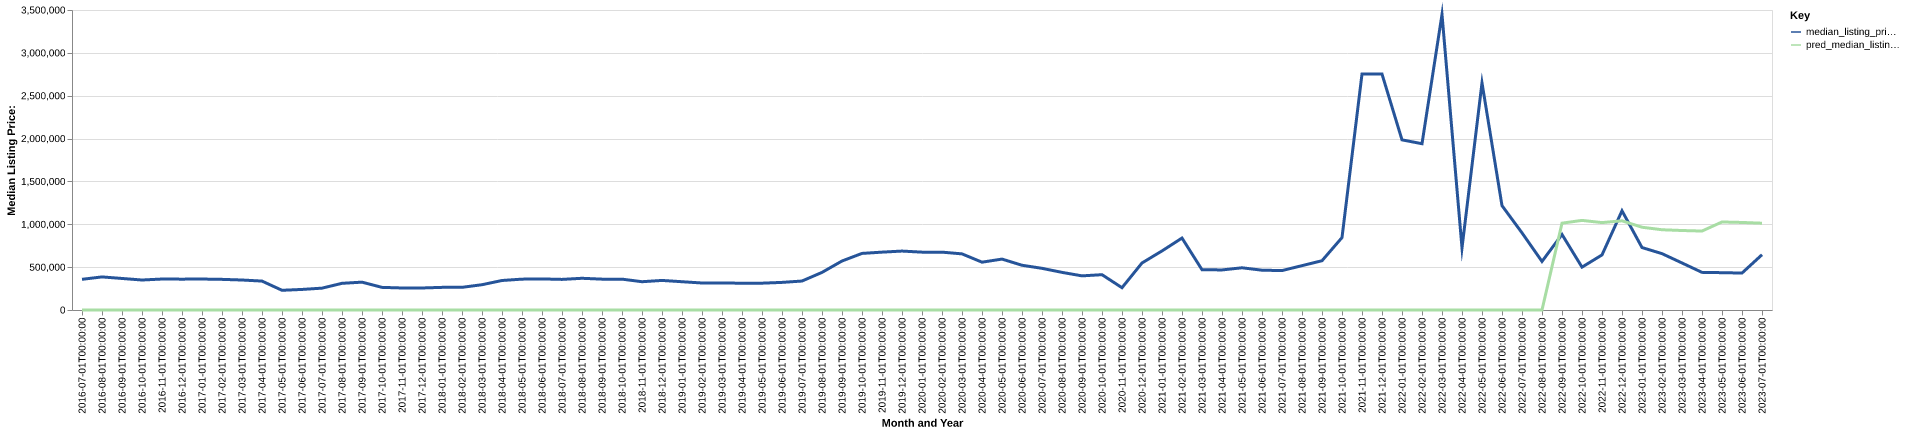

The file beside this chart, header and first rows:
date, time_idx, median_listing_price, thirty_year_interest_rate_five, month, county_name, active_listing_count, median_days_on_market, pred_median_listing_price, month_year
2016-07-01, 0, 358000, 3.72, 7, wayne, ut, 22.0, 67.0, 0, Jul-2016
2016-08-01, 1, 386000, 3.73, 8, wayne, ut, 17.0, 60.0, 0, Aug-2016
2016-09-01, 2, 367950, 3.66, 9, wayne, ut, 18.0, 77.0, 0, Sep-2016
2016-10-01, 3, 349900, 3.64, 10, wayne, ut, 21.0, 83.0, 0, Oct-2016
2016-11-01, 4, 361225, 3.66, 11, wayne, ut, 21.0, 66.0, 0, Nov-2016
2016-12-01, 5, 360000, 3.48, 12, wayne, ut, 21.0, 80.0, 0, Dec-2016
2017-01-01, 6, 361225, 3.45, 1, wayne, ut, 20.0, 100.0, 0, Jan-2017
2017-02-01, 7, 357400, 3.5, 2, wayne, ut, 17.0, 111.0, 0, Feb-2017
2017-03-01, 8, 349900, 3.52, 3, wayne, ut, 18.0, 136.0, 0, Mar-2017
2017-04-01, 9, 337400, 4.03, 4, wayne, ut, 19.0, 160.0, 0, Apr-2017
2017-05-01, 10, 229925, 4.32, 5, wayne, ut, 22.0, 158.0, 0, May-2017
2017-06-01, 11, 239900, 4.2, 6, wayne, ut, 20.0, 164.0, 0, Jun-2017
2017-07-01, 12, 254950, 4.19, 7, wayne, ut, 22.0, 124.0, 0, Jul-2017
2017-08-01, 13, 311175, 4.3, 8, wayne, ut, 20.0, 155.0, 0, Aug-2017
2017-09-01, 14, 324900, 4.1, 9, wayne, ut, 16.0, 105.0, 0, Sep-2017
2017-10-01, 15, 264000, 4.05, 10, wayne, ut, 13.0, 118.0, 0, Oct-2017
2017-11-01, 16, 256950, 3.94, 11, wayne, ut, 17.0, 127.0, 0, Nov-2017
2017-12-01, 17, 256950, 4.03, 12, wayne, ut, 16.0, 150.0, 0, Dec-2017
2018-01-01, 18, 264000, 3.93, 1, wayne, ut, 19.0, 99.0, 0, Jan-2018
2018-02-01, 19, 264500, 3.83, 2, wayne, ut, 20.0, 106.0, 0, Feb-2018
2018-03-01, 20, 295000, 3.94, 3, wayne, ut, 16.0, 130.0, 0, Mar-2018
2018-04-01, 21, 344250, 3.95, 4, wayne, ut, 15.0, 116.0, 0, Apr-2018
2018-05-01, 22, 360000, 3.99, 5, wayne, ut, 14.0, 141.0, 0, May-2018
2018-06-01, 23, 362500, 4.15, 6, wayne, ut, 16.0, 81.0, 0, Jun-2018
2018-07-01, 24, 357000, 4.4, 7, wayne, ut, 20.0, 45.0, 0, Jul-2018
2018-08-01, 25, 369950, 4.46, 8, wayne, ut, 20.0, 68.0, 0, Aug-2018
2018-09-01, 26, 360000, 4.58, 9, wayne, ut, 18.0, 83.0, 0, Sep-2018
2018-10-01, 27, 360000, 4.66, 10, wayne, ut, 18.0, 112.0, 0, Oct-2018
2018-11-01, 28, 330000, 4.62, 11, wayne, ut, 21.0, 106.0, 0, Nov-2018
2018-12-01, 29, 345000, 4.54, 12, wayne, ut, 17.0, 112.0, 0, Dec-2018
2019-01-01, 30, 330000, 4.6, 1, wayne, ut, 15.0, 138.0, 0, Jan-2019
2019-02-01, 31, 315000, 4.72, 2, wayne, ut, 13.0, 120.0, 0, Feb-2019
2019-03-01, 32, 314142, 4.9, 3, wayne, ut, 14.0, 108.0, 0, Mar-2019
2019-04-01, 33, 313142, 4.94, 4, wayne, ut, 16.0, 82.0, 0, Apr-2019
2019-05-01, 34, 312999, 4.75, 5, wayne, ut, 19.0, 75.0, 0, May-2019
2019-06-01, 35, 322000, 4.51, 6, wayne, ut, 20.0, 103.0, 0, Jun-2019
2019-07-01, 36, 338000, 4.41, 7, wayne, ut, 18.0, 115.0, 0, Jul-2019
2019-08-01, 37, 438636, 4.41, 8, wayne, ut, 15.0, 112.0, 0, Aug-2019
2019-09-01, 38, 571591, 4.2, 9, wayne, ut, 13.0, 92.0, 0, Sep-2019
2019-10-01, 39, 660227, 4.14, 10, wayne, ut, 11.0, 73.0, 0, Oct-2019
2019-11-01, 40, 675000, 3.84, 11, wayne, ut, 12.0, 81.0, 0, Nov-2019
2019-12-01, 41, 687500, 3.81, 12, wayne, ut, 12.0, 75.0, 0, Dec-2019
2020-01-01, 42, 675000, 3.75, 1, wayne, ut, 13.0, 116.0, 0, Jan-2020
2020-02-01, 43, 675000, 3.73, 2, wayne, ut, 13.0, 140.0, 0, Feb-2020
2020-03-01, 44, 654750, 3.78, 3, wayne, ut, 12.0, 157.0, 0, Mar-2020
2020-04-01, 45, 558000, 3.75, 4, wayne, ut, 14.0, 170.0, 0, Apr-2020
2020-05-01, 46, 594000, 3.74, 5, wayne, ut, 15.0, 195.0, 0, May-2020
2020-06-01, 47, 522000, 3.72, 6, wayne, ut, 15.0, 221.0, 0, Jun-2020
2020-07-01, 48, 486250, 3.49, 7, wayne, ut, 12.0, 130.0, 0, Jul-2020
2020-08-01, 49, 439000, 3.65, 8, wayne, ut, 12.0, 124.0, 0, Aug-2020
2020-09-01, 50, 398250, 3.33, 9, wayne, ut, 13.0, 83.0, 0, Sep-2020
2020-10-01, 51, 412000, 3.28, 10, wayne, ut, 12.0, 96.0, 0, Oct-2020
2020-11-01, 52, 260000, 3.21, 11, wayne, ut, 7.0, 92.0, 0, Nov-2020
2020-12-01, 53, 548750, 3.07, 12, wayne, ut, 10.0, 20.0, 0, Dec-2020
2021-01-01, 54, 689000, 2.99, 1, wayne, ut, 9.0, 43.0, 0, Jan-2021
2021-02-01, 55, 839500, 2.93, 2, wayne, ut, 6.0, 74.0, 0, Feb-2021
2021-03-01, 56, 470000, 2.88, 3, wayne, ut, 6.0, 75.0, 0, Mar-2021
2021-04-01, 57, 467500, 2.84, 4, wayne, ut, 13.0, 20.0, 0, Apr-2021
2021-05-01, 58, 492500, 2.71, 5, wayne, ut, 11.0, 48.0, 0, May-2021
2021-06-01, 59, 464450, 2.79, 6, wayne, ut, 10.0, 64.0, 0, Jun-2021
... 25 more rows
